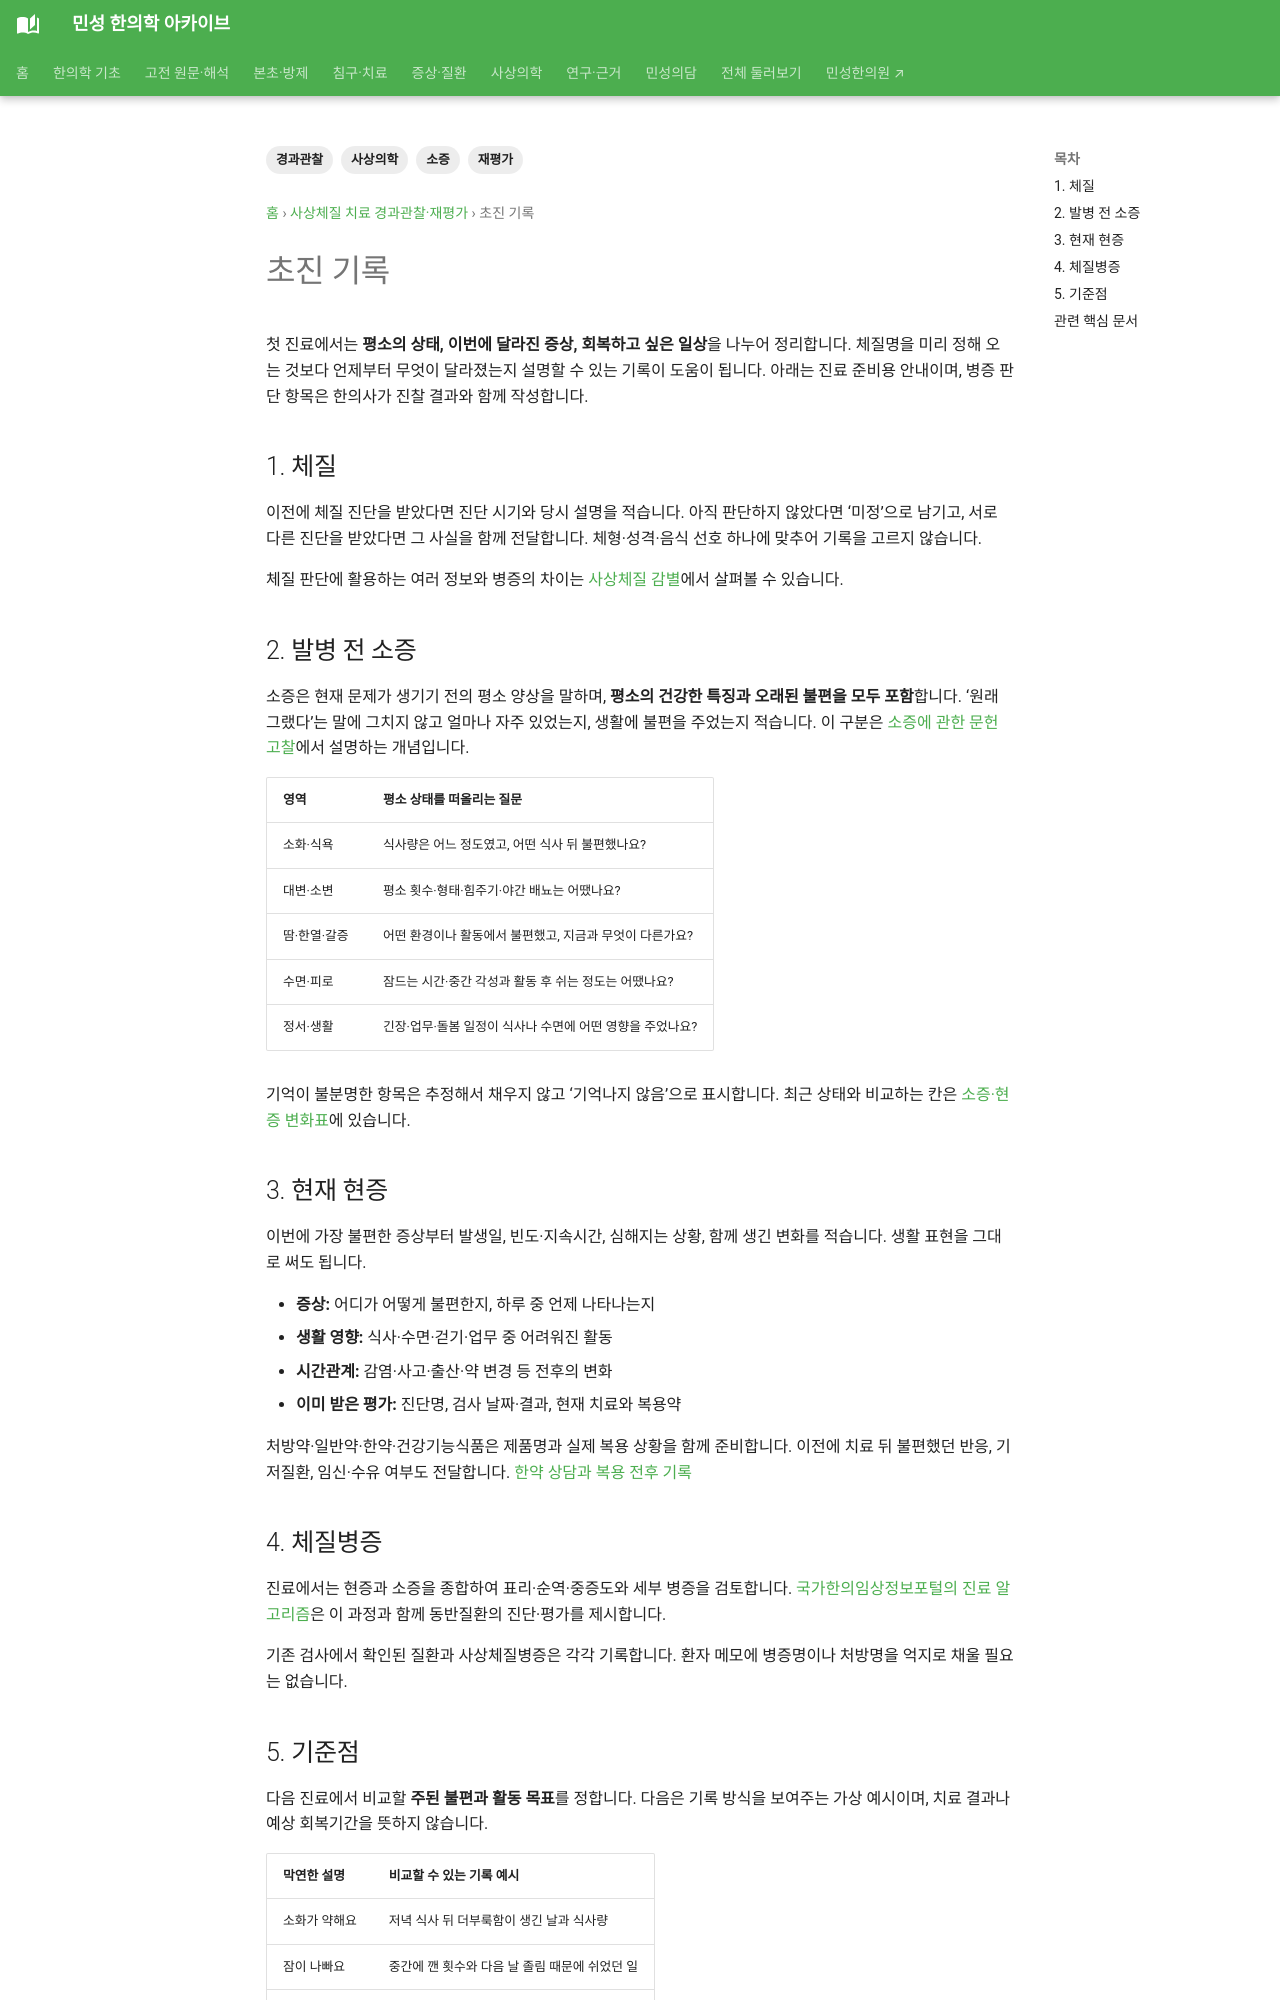

repository: joowon1111/minseong-korean-medicine-wiki · page: sasang-followup/initial-assessment/index.html · generator: mkdocs

---
title: 초진 기록
tags: [사상의학, 경과관찰, 재평가, 소증]
status: 검토완료
last_reviewed: 2026-08-20
description: 초진 기록 — 민성 한의학 아카이브의 관련 전문 지식과 연결되는 문서입니다.
---
# 초진 기록
## 1. 체질
태양인 / 소양인 / 태음인 / 소음인과 체질 판단의 근거를 기록합니다.

## 2. 발병 전 소증
소화·식욕 / 대변 / 소변 / 땀 / 수면 / 한열 / 갈증·음수 / 피로·회복 / 성정·정서.

## 3. 현재 현증
- 주증상과 발병일
- 동반증상
- 일상기능 영향
- 섭취·배설·수면·활동 변화

## 4. 체질병증
`표/리 → 순/역 → 중증도 → 세부 병증`
